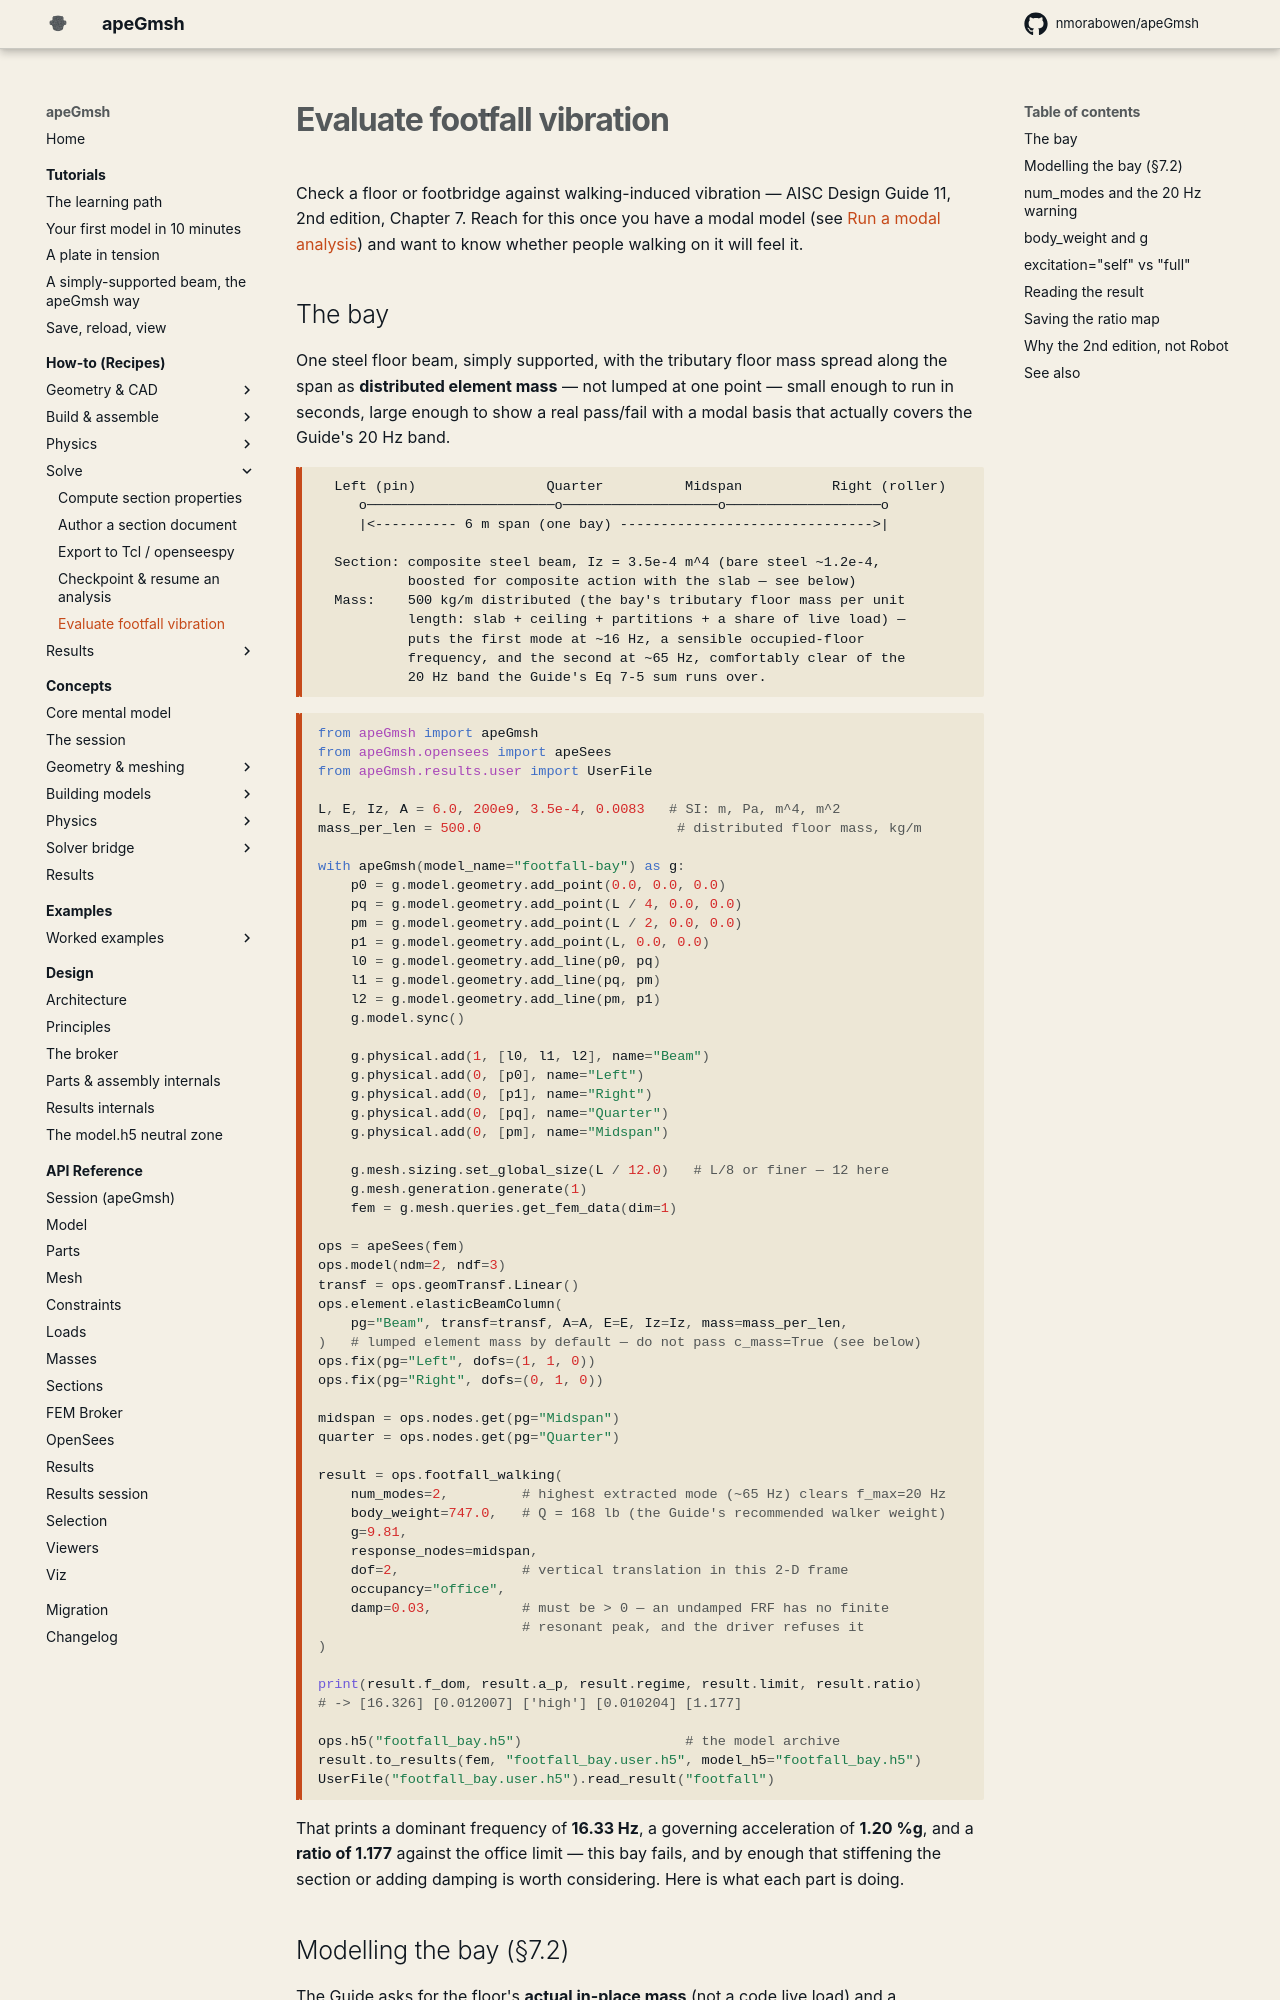

repository: jaabell/apeGmsh · page: how-to/footfall-vibration/index.html · generator: mkdocs

# Evaluate footfall vibration

Check a floor or footbridge against walking-induced vibration — AISC Design
Guide 11, 2nd edition, Chapter 7. Reach for this once you have a modal
model (see [Run a modal analysis](../examples/modal-analysis.md)) and want
to know whether people walking on it will feel it.
